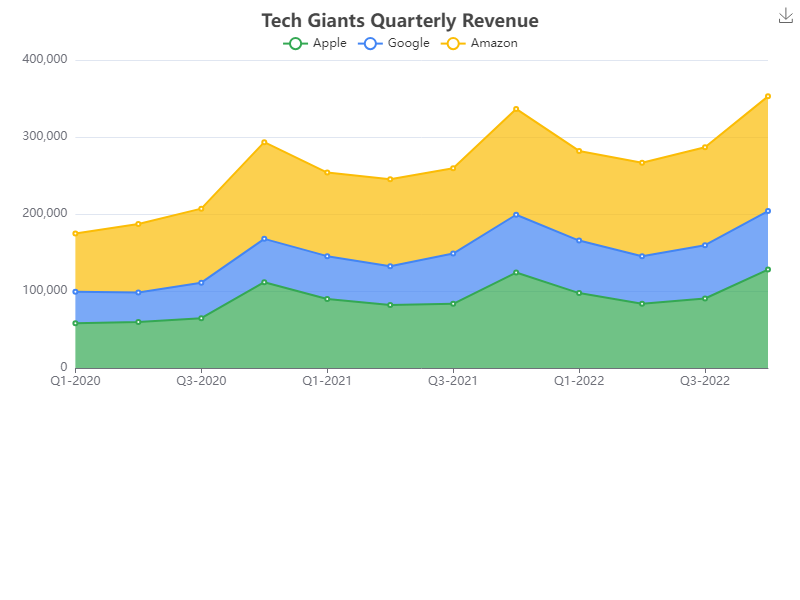

Data behind this chart, as committed beside it:
Quarter, Apple, Google, Amazon
Q1-2020, 58000, 41159, 75452
Q2-2020, 59685, 38356, 88912
Q3-2020, 64698, 46121, 96145
Q4-2020, 111439, 56302, 125555
Q1-2021, 89584, 55688, 108518
Q2-2021, 81746, 50383, 113080
Q3-2021, 83360, 65227, 110866
Q4-2021, 123945, 75068, 137412
Q1-2022, 97278, 68233, 116444
Q2-2022, 83369, 61855, 121335
Q3-2022, 90219, 69279, 127141
Q4-2022, 127846, 75932, 149007
